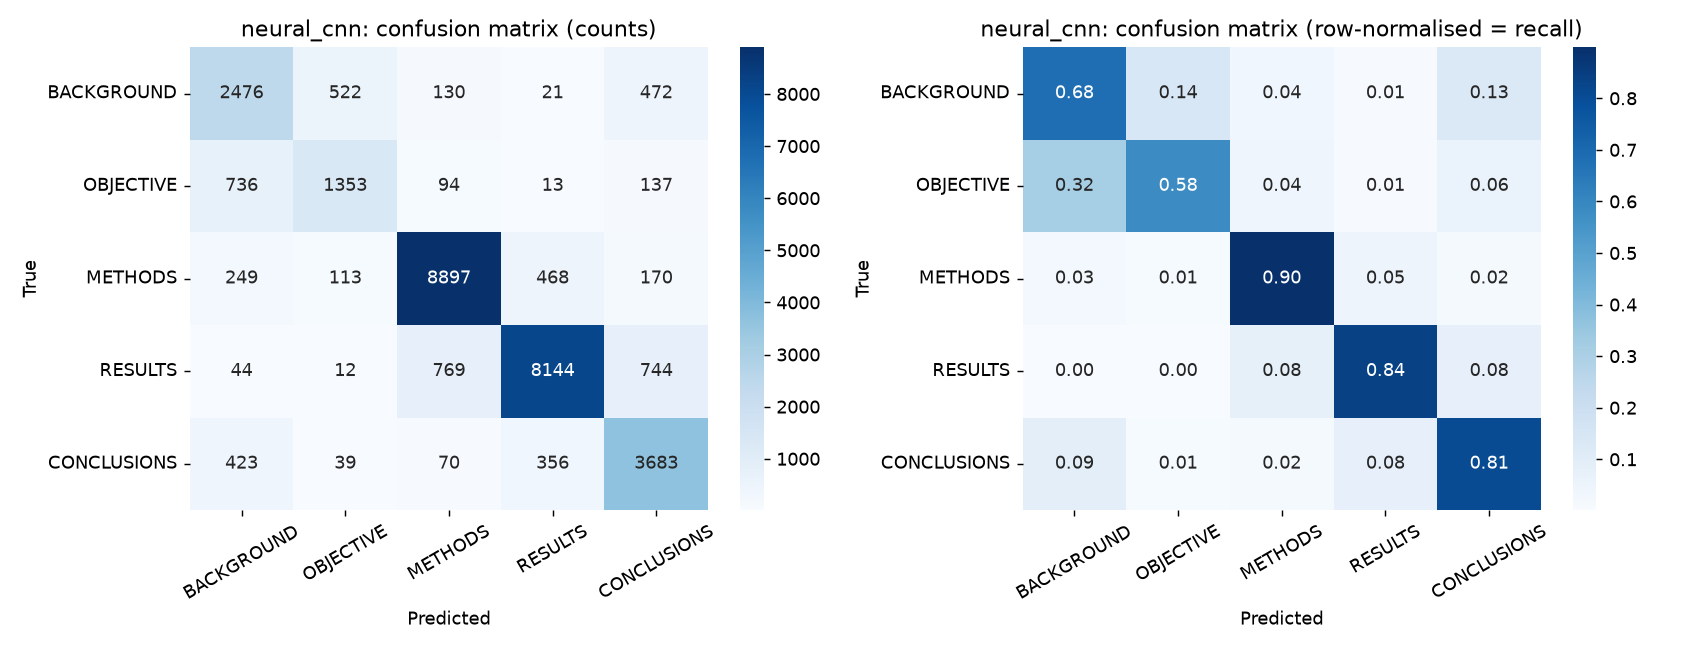

Values plotted in this chart, from the file beside it:
, BACKGROUND, OBJECTIVE, METHODS, RESULTS, CONCLUSIONS
BACKGROUND, 2476, 522, 130, 21, 472
OBJECTIVE, 736, 1353, 94, 13, 137
METHODS, 249, 113, 8897, 468, 170
RESULTS, 44, 12, 769, 8144, 744
CONCLUSIONS, 423, 39, 70, 356, 3683
